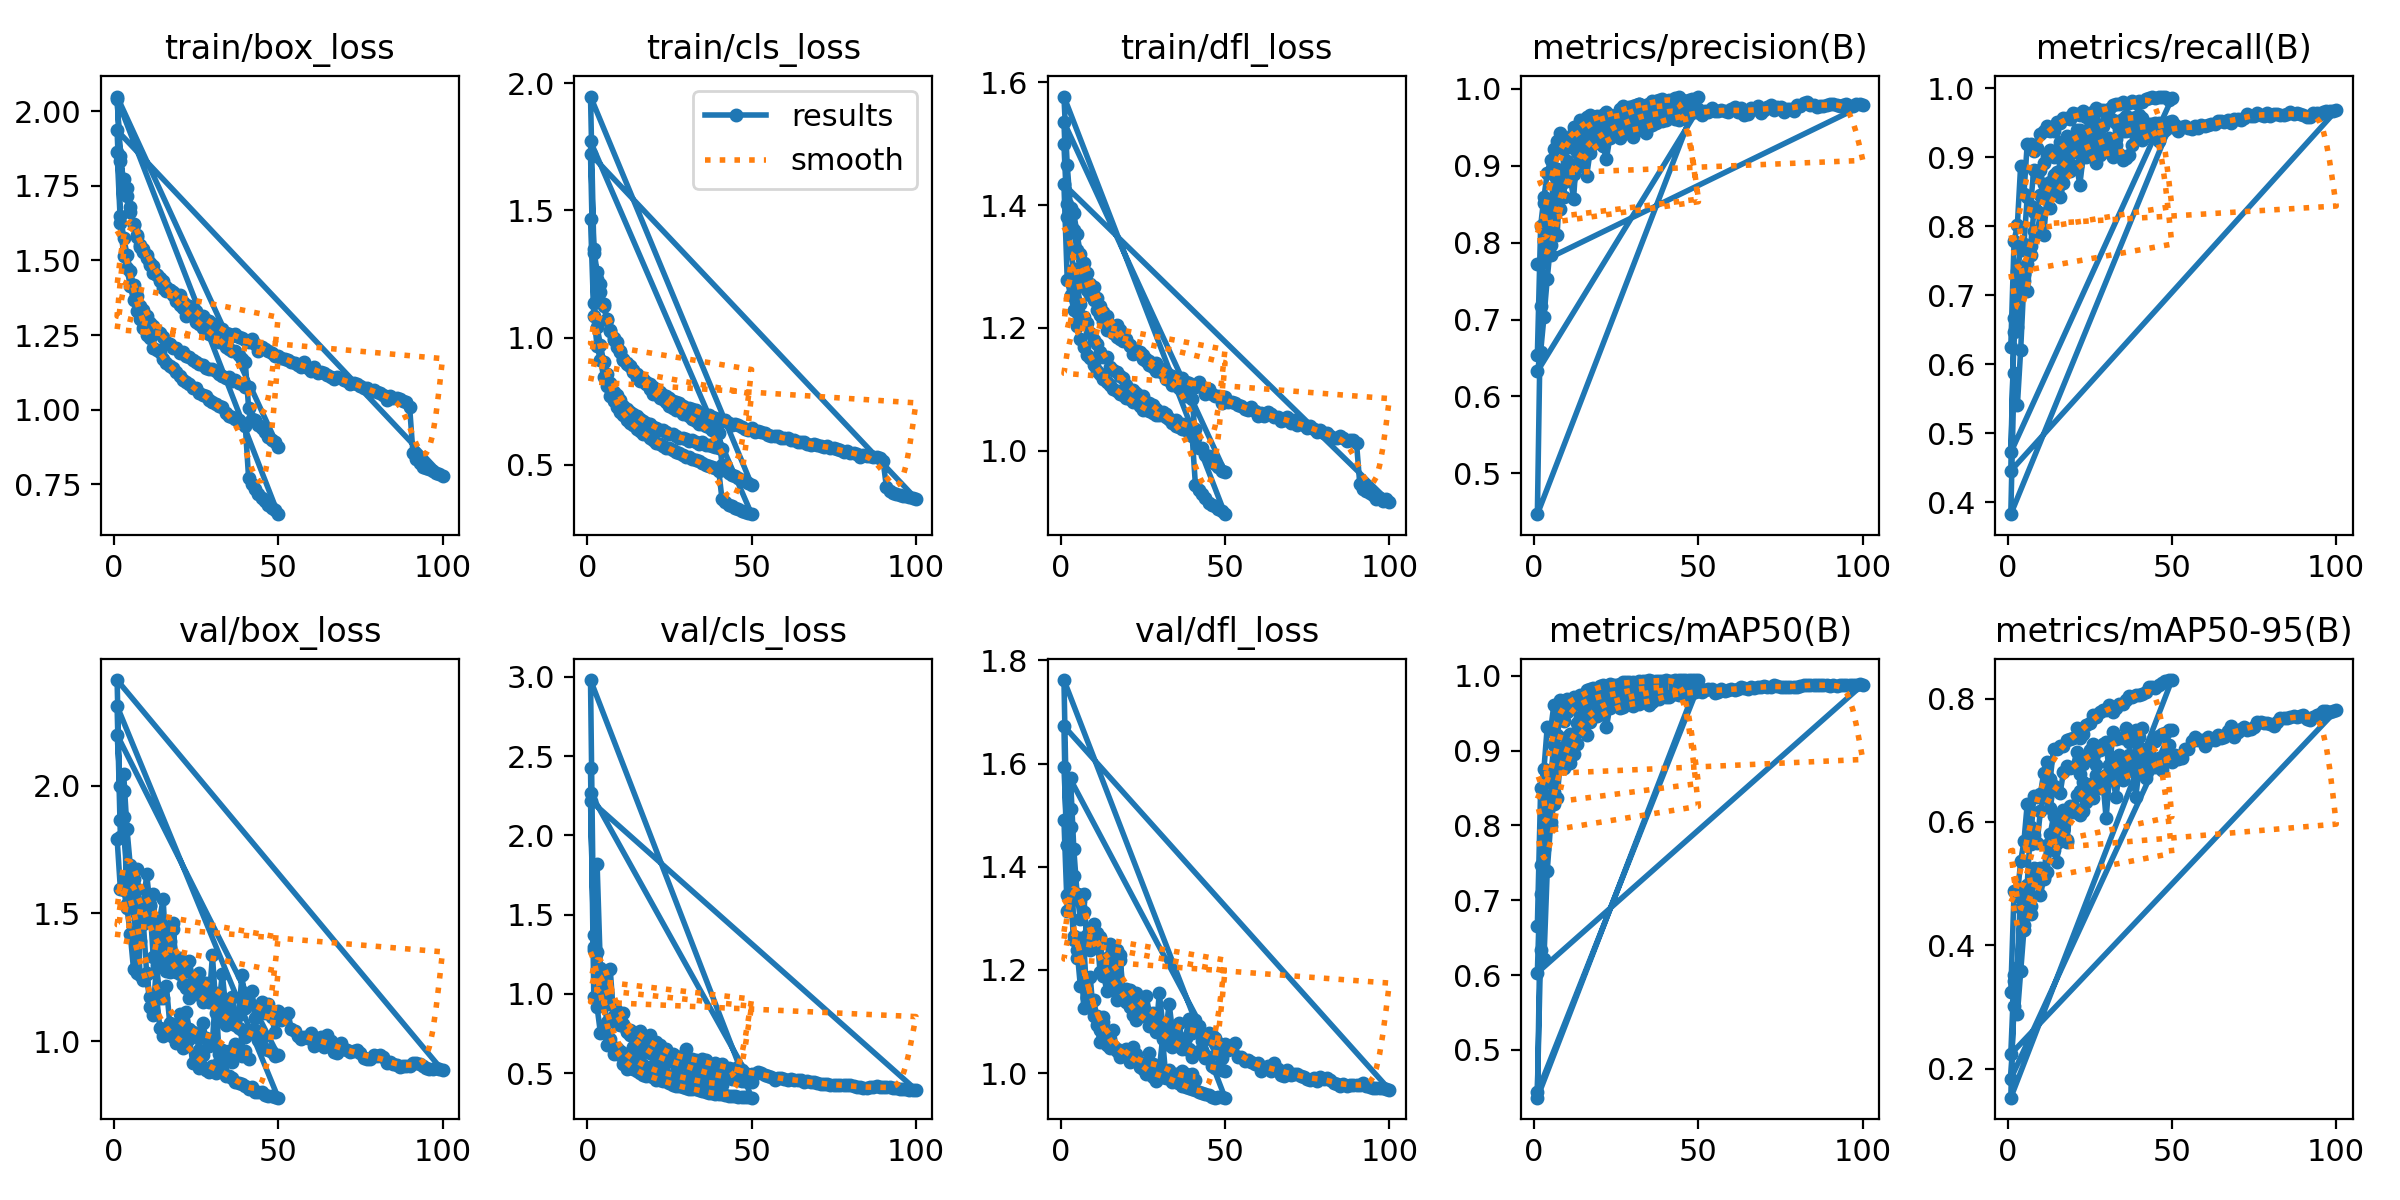

The file beside this chart, header and first rows:
epoch, time, train/box_loss, train/cls_loss, train/dfl_loss, metrics/precision(B), metrics/recall(B), metrics/mAP50(B), metrics/mAP50-95(B), val/box_loss, val/cls_loss, val/dfl_loss, lr/pg0, lr/pg1, lr/pg2
1, 118.7, 1.862, 1.466, 1.499, 0.6542, 0.6252, 0.666, 0.3249, 1.793, 2.424, 1.49, 0.06707, 0.0003326, 0.0003326
2, 232.4, 1.624, 1.085, 1.381, 0.8218, 0.7787, 0.8495, 0.4874, 1.596, 0.9795, 1.315, 0.03406, 0.0006527, 0.0006527
3, 347.4, 1.516, 0.9671, 1.326, 0.8587, 0.8019, 0.8754, 0.4803, 1.593, 0.917, 1.337, 0.001035, 0.0009597, 0.0009597
4, 460.2, 1.475, 0.9122, 1.296, 0.8902, 0.8882, 0.9316, 0.5359, 1.522, 0.7554, 1.258, 0.0009406, 0.0009406, 0.0009406
5, 574.7, 1.415, 0.8463, 1.266, 0.9073, 0.8475, 0.926, 0.5684, 1.42, 0.7929, 1.238, 0.0009208, 0.0009208, 0.0009208
6, 687.3, 1.368, 0.8091, 1.24, 0.9217, 0.92, 0.9607, 0.6292, 1.281, 0.6797, 1.168, 0.000901, 0.000901, 0.000901
7, 800.4, 1.33, 0.7718, 1.218, 0.9326, 0.9193, 0.9592, 0.5649, 1.496, 0.6795, 1.253, 0.0008812, 0.0008812, 0.0008812
8, 913.1, 1.304, 0.7506, 1.208, 0.9282, 0.9087, 0.9678, 0.6426, 1.258, 0.6212, 1.146, 0.0008614, 0.0008614, 0.0008614
9, 1028, 1.275, 0.7254, 1.192, 0.9371, 0.9134, 0.9595, 0.6398, 1.24, 0.6383, 1.132, 0.0008416, 0.0008416, 0.0008416
10, 1139, 1.249, 0.7065, 1.181, 0.9358, 0.9344, 0.9686, 0.645, 1.267, 0.6126, 1.141, 0.0008218, 0.0008218, 0.0008218
11, 1253, 1.24, 0.6946, 1.173, 0.924, 0.9389, 0.9593, 0.6787, 1.133, 0.5598, 1.11, 0.000802, 0.000802, 0.000802
12, 1366, 1.208, 0.6775, 1.161, 0.9446, 0.9453, 0.972, 0.6971, 1.101, 0.5262, 1.084, 0.0007822, 0.0007822, 0.0007822
13, 1480, 1.201, 0.6646, 1.153, 0.9457, 0.9379, 0.9678, 0.6699, 1.175, 0.5613, 1.1, 0.0007624, 0.0007624, 0.0007624
14, 1593, 1.192, 0.6545, 1.153, 0.9594, 0.9386, 0.9749, 0.7178, 1.053, 0.5247, 1.055, 0.0007426, 0.0007426, 0.0007426
15, 1706, 1.17, 0.6396, 1.136, 0.949, 0.9509, 0.9716, 0.718, 1.02, 0.5112, 1.048, 0.0007228, 0.0007228, 0.0007228
16, 1818, 1.155, 0.6312, 1.132, 0.9634, 0.9494, 0.9804, 0.7238, 1.038, 0.5029, 1.052, 0.000703, 0.000703, 0.000703
17, 1931, 1.146, 0.622, 1.128, 0.9661, 0.9569, 0.9827, 0.723, 1.035, 0.4855, 1.046, 0.0006832, 0.0006832, 0.0006832
18, 2045, 1.14, 0.62, 1.122, 0.9584, 0.9579, 0.9835, 0.7334, 1.016, 0.4816, 1.035, 0.0006634, 0.0006634, 0.0006634
19, 2157, 1.127, 0.6054, 1.118, 0.9605, 0.956, 0.9817, 0.7344, 0.9908, 0.4819, 1.035, 0.0006436, 0.0006436, 0.0006436
20, 2270, 1.113, 0.5967, 1.108, 0.9619, 0.964, 0.9863, 0.7362, 1.036, 0.4778, 1.043, 0.0006238, 0.0006238, 0.0006238
21, 2381, 1.099, 0.5869, 1.099, 0.9662, 0.9623, 0.988, 0.7524, 0.9725, 0.4592, 1.027, 0.000604, 0.000604, 0.000604
22, 2495, 1.093, 0.5808, 1.099, 0.9698, 0.961, 0.9868, 0.7363, 1.023, 0.4572, 1.04, 0.0005842, 0.0005842, 0.0005842
23, 2607, 1.085, 0.575, 1.094, 0.9657, 0.9668, 0.9884, 0.7433, 1.01, 0.4526, 1.038, 0.0005644, 0.0005644, 0.0005644
24, 2721, 1.073, 0.5663, 1.089, 0.9633, 0.9584, 0.9875, 0.7568, 0.916, 0.449, 1.011, 0.0005446, 0.0005446, 0.0005446
25, 2834, 1.072, 0.5649, 1.088, 0.9651, 0.964, 0.9882, 0.76, 0.9484, 0.4388, 1.008, 0.0005248, 0.0005248, 0.0005248
26, 2948, 1.057, 0.5574, 1.078, 0.9739, 0.9594, 0.9893, 0.7738, 0.8944, 0.4258, 0.9975, 0.000505, 0.000505, 0.000505
27, 3060, 1.049, 0.5501, 1.077, 0.9776, 0.9724, 0.9913, 0.7707, 0.9458, 0.4218, 1.011, 0.0004852, 0.0004852, 0.0004852
28, 3173, 1.046, 0.5466, 1.074, 0.9718, 0.9687, 0.9916, 0.7776, 0.8863, 0.4163, 0.9933, 0.0004654, 0.0004654, 0.0004654
29, 3286, 1.034, 0.5375, 1.069, 0.9765, 0.9682, 0.9911, 0.7819, 0.8789, 0.4095, 0.9852, 0.0004456, 0.0004456, 0.0004456
30, 3399, 1.026, 0.531, 1.064, 0.9777, 0.965, 0.9912, 0.782, 0.9038, 0.4065, 0.9975, 0.0004258, 0.0004258, 0.0004258
31, 3512, 1.02, 0.5299, 1.062, 0.9791, 0.9705, 0.991, 0.7897, 0.8742, 0.3997, 0.993, 0.000406, 0.000406, 0.000406
32, 3623, 1.012, 0.5217, 1.059, 0.9806, 0.9757, 0.9929, 0.7784, 0.9182, 0.4025, 1.004, 0.0003862, 0.0003862, 0.0003862
33, 3735, 1.008, 0.5178, 1.052, 0.9775, 0.978, 0.9924, 0.7854, 0.8905, 0.3977, 0.9932, 0.0003664, 0.0003664, 0.0003664
34, 3848, 0.9881, 0.5136, 1.046, 0.978, 0.9771, 0.9926, 0.7908, 0.8637, 0.3907, 0.9828, 0.0003466, 0.0003466, 0.0003466
35, 3960, 0.979, 0.5064, 1.041, 0.9803, 0.9804, 0.9937, 0.7919, 0.8623, 0.3872, 0.9826, 0.0003268, 0.0003268, 0.0003268
36, 4072, 0.9757, 0.5002, 1.039, 0.9835, 0.9782, 0.9935, 0.7972, 0.857, 0.3815, 0.9812, 0.000307, 0.000307, 0.000307
37, 4184, 0.9704, 0.4948, 1.036, 0.9841, 0.9785, 0.9935, 0.8045, 0.839, 0.3761, 0.9755, 0.0002872, 0.0002872, 0.0002872
38, 4297, 0.9644, 0.4901, 1.034, 0.985, 0.9818, 0.9935, 0.8032, 0.8376, 0.3718, 0.973, 0.0002674, 0.0002674, 0.0002674
39, 4410, 0.9565, 0.4857, 1.03, 0.9863, 0.9786, 0.9934, 0.8062, 0.8315, 0.3688, 0.9714, 0.0002476, 0.0002476, 0.0002476
40, 4523, 0.9468, 0.4772, 1.024, 0.9844, 0.9822, 0.9937, 0.8058, 0.8238, 0.3656, 0.9699, 0.0002278, 0.0002278, 0.0002278
41, 4613, 0.7717, 0.3648, 0.944, 0.985, 0.981, 0.9933, 0.8075, 0.8135, 0.3654, 0.9664, 0.000208, 0.000208, 0.000208
42, 4701, 0.7497, 0.3519, 0.9364, 0.9855, 0.9851, 0.9934, 0.8107, 0.8183, 0.3622, 0.9642, 0.0001882, 0.0001882, 0.0001882
43, 4788, 0.7329, 0.3428, 0.9296, 0.9882, 0.986, 0.9937, 0.8185, 0.8025, 0.3574, 0.9605, 0.0001684, 0.0001684, 0.0001684
44, 4876, 0.7174, 0.3363, 0.9238, 0.989, 0.9883, 0.9939, 0.8187, 0.8004, 0.354, 0.9596, 0.0001486, 0.0001486, 0.0001486
45, 4963, 0.7059, 0.3305, 0.9154, 0.9851, 0.9869, 0.9938, 0.8176, 0.8018, 0.3538, 0.9582, 0.0001288, 0.0001288, 0.0001288
46, 5050, 0.6932, 0.3246, 0.9122, 0.9846, 0.9878, 0.9939, 0.8227, 0.7879, 0.3486, 0.9527, 0.000109, 0.000109, 0.000109
47, 5137, 0.6813, 0.3189, 0.9094, 0.9855, 0.9873, 0.9942, 0.8259, 0.7859, 0.3475, 0.9525, 8.92e-05, 8.92e-05, 8.92e-05
48, 5224, 0.671, 0.3147, 0.905, 0.9869, 0.9878, 0.9943, 0.8282, 0.7862, 0.3474, 0.9543, 6.94e-05, 6.94e-05, 6.94e-05
49, 5311, 0.6639, 0.3102, 0.9012, 0.9869, 0.9837, 0.9942, 0.8298, 0.781, 0.3464, 0.9527, 4.96e-05, 4.96e-05, 4.96e-05
50, 5398, 0.6502, 0.3058, 0.8968, 0.9897, 0.9855, 0.9942, 0.8301, 0.7784, 0.345, 0.9523, 2.98e-05, 2.98e-05, 2.98e-05
1, 60.49, 2.041, 1.771, 1.577, 0.4471, 0.4719, 0.4361, 0.1527, 2.312, 2.98, 1.762, 0.06716, 0.0003317, 0.0003317
2, 119.9, 1.849, 1.334, 1.465, 0.717, 0.6471, 0.7077, 0.3412, 1.8, 1.294, 1.441, 0.03415, 0.0006519, 0.0006519
3, 179.8, 1.742, 1.232, 1.395, 0.8019, 0.6533, 0.7682, 0.3629, 1.876, 1.152, 1.477, 0.001122, 0.0009588, 0.0009588
4, 240.2, 1.714, 1.178, 1.387, 0.836, 0.7281, 0.8363, 0.4597, 1.639, 0.9899, 1.382, 0.0009406, 0.0009406, 0.0009406
5, 301.4, 1.664, 1.123, 1.353, 0.7842, 0.7309, 0.8042, 0.4335, 1.615, 1.046, 1.346, 0.0009208, 0.0009208, 0.0009208
6, 361.7, 1.619, 1.071, 1.32, 0.8517, 0.7453, 0.845, 0.4688, 1.563, 0.9366, 1.334, 0.000901, 0.000901, 0.000901
7, 420.9, 1.578, 1.025, 1.306, 0.8956, 0.7709, 0.8801, 0.4641, 1.673, 0.9433, 1.347, 0.0008812, 0.0008812, 0.0008812
8, 480.9, 1.551, 0.9896, 1.29, 0.844, 0.8204, 0.8915, 0.525, 1.472, 0.9251, 1.254, 0.0008614, 0.0008614, 0.0008614
9, 540.5, 1.528, 0.9645, 1.271, 0.8788, 0.8228, 0.905, 0.5243, 1.493, 0.8124, 1.266, 0.0008416, 0.0008416, 0.0008416
10, 601.8, 1.507, 0.9444, 1.266, 0.8922, 0.8449, 0.9179, 0.5249, 1.507, 0.8037, 1.254, 0.0008218, 0.0008218, 0.0008218
... 181 more rows
